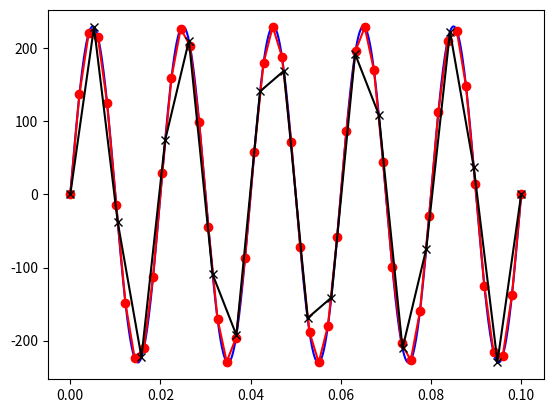

Here is the Python script that generated this plot:
import numpy as np
from matplotlib import pyplot as plt

A = 230
f = 50
t = 0.1
fs1 = 10000
fs2 = 500
fs3 = 200

time1 = np.linspace(0, t, int(t*fs1))
time2 = np.linspace(0, t, int(t*fs2))
time3 = np.linspace(0, t, int(t*fs3))
sig = A * np.sin(2*np.pi*f*time1)
plt.plot(time1, sig, 'b-')
sig1 = A * np.sin(2*np.pi*f*time2)
plt.plot(time2, sig1,'r-o')
sig2 = A * np.sin(2*np.pi*f*time3)
plt.plot(time3, sig2,'k-x')
plt.show()